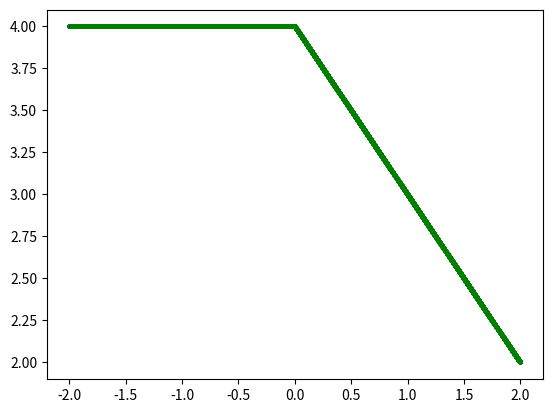

The matplotlib source for this figure:
# -*- coding: utf-8 -*-
"""
Created on Tue Sep  3 13:24:49 2019

PHYS 639 >>> Assignments >>> Warmup II
HUYNH LAM

"""
#%% ################################################################################### 
# Week 2 >> Problem 2 >> Find minimum of a 2D function. ###############################
#######################################################################################
# In this problem, the function is supposed to be smooth and has only one minimum
# We will start from a initial test point and move along the direction of decreasing value based on gradient (first derivative)
# It will converge to the closest minimum
# If the function has more than one minimum, the finder can get trapped in a local minimum and cannot get out

# import libraries
import numpy as np
import matplotlib.pyplot as plt 

# Initial guess
x0 = 2
y0 = 2
# Step size
delta = 0.0001
 
# Define the function fxy = f(x,y)
def fxy(x,y):
     function = np.exp((x+2)**2)*np.exp((y-4)**2);
     #function = (x-2)**2*(y-3)**2-1;
     return function

# Initialize values for the first order derivatives
f_dev_x = 1
f_dev_y = 1

# I created this to trace the path that the function has moved along the surface
x_path = []
y_path = []
z_path = []

while f_dev_x > 0 or f_dev_y > 0 :
    x_path.append(x0)
    y_path.append(y0)
    z_path.append(fxy(x0,y0))

    # First derivative
    f_dev_x = (fxy(x0+delta,y0)-fxy(x0-delta,y0))/(2*delta)
    f_dev_y = (fxy(x0,y0+delta)-fxy(x0,y0-delta))/(2*delta)
    
    # Moving the test point in the direction of decreasing function value based on the calculated gradient
    if f_dev_x < 0:
        x0 = x0 + delta
    elif f_dev_x > 0:
        x0 = x0 - delta
    else:
        x0 = x0
    if f_dev_y < 0:
        y0 = y0 + delta
    elif f_dev_y > 0:
        y0 = y0 - delta
    else:
        y0 = y0
    
print("The minimum appears at:")    
print("x = ",x0,", y = ",y0,", f(x,y) = ",fxy(x0,y0))
plt.plot(x_path, y_path, color='green', linestyle='dashed', linewidth = 1, marker='o', markerfacecolor='blue', markersize=2) 

#ax = plt.axes(projection='3d')
#ax.scatter3D(x_path, y_path, z_path, c=z_path, cmap='Greens');

##### Some test cases
# f(x,y) = e^(x^2)*e^((y-4)^2) >>> Minimum at x =  2.0395168301608202e-13 , y =  4.000000000004221 , f(x,y) =  1.0
# f(x,y) = e^((x+2)^2)*e^((y-4)^2) >>> Minimum at x0 =  -1.999999999999592 , y0 =  4.000000000004221 , f(x,y) =  1.0

##### Cautions
# If the function has more than one minimum, the finder can get trapped in a local minimum and cannot get out
# The step size might not be good enough to sample the given function
# Once need to be careful and check the convergence of their calculation